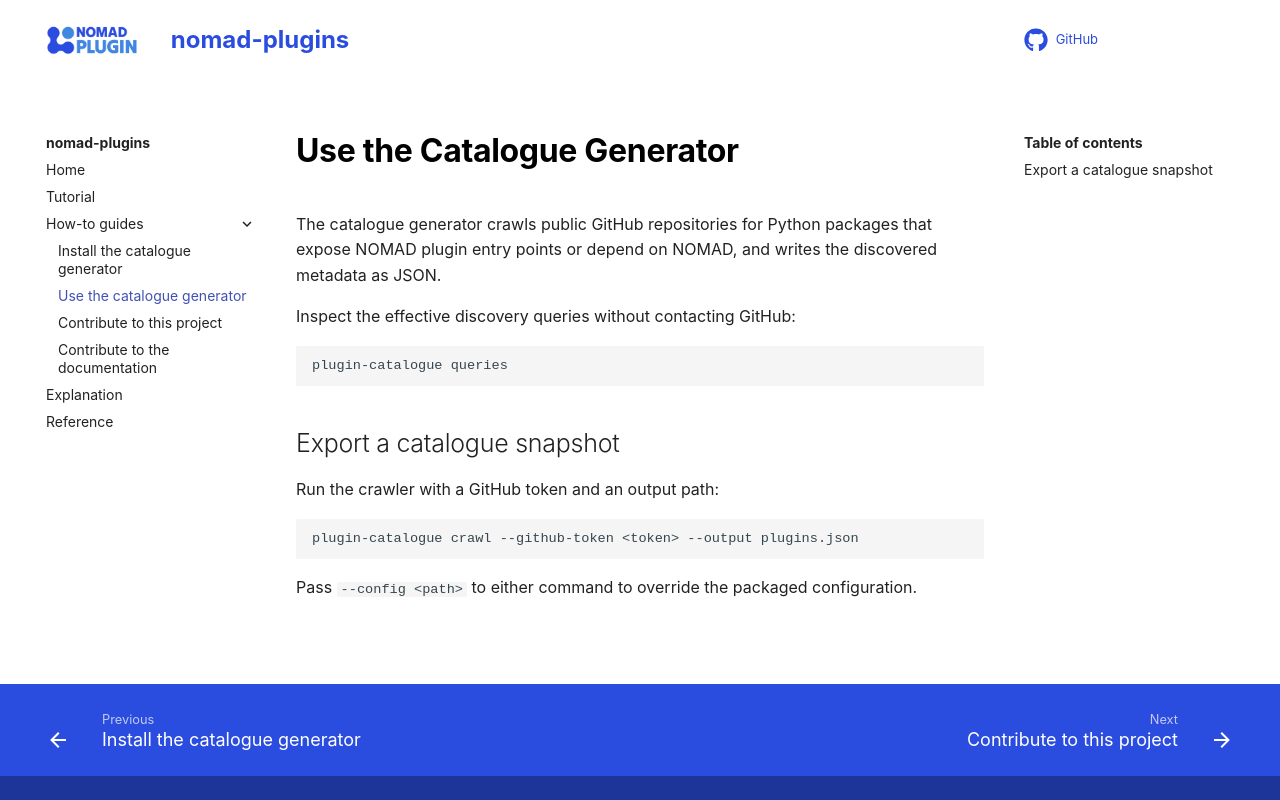

repository: FAIRmat-NFDI/nomad-plugins · page: how_to/use_this_plugin.html · generator: mkdocs

# Use the Catalogue Generator

The catalogue generator crawls public GitHub repositories for Python packages that
expose NOMAD plugin entry points or depend on NOMAD, and writes the discovered
metadata as JSON.

Inspect the effective discovery queries without contacting GitHub:

```sh
plugin-catalogue queries
```

## Export a catalogue snapshot

Run the crawler with a GitHub token and an output path:

```sh
plugin-catalogue crawl --github-token <token> --output plugins.json
```

Pass `--config <path>` to either command to override the packaged configuration.
